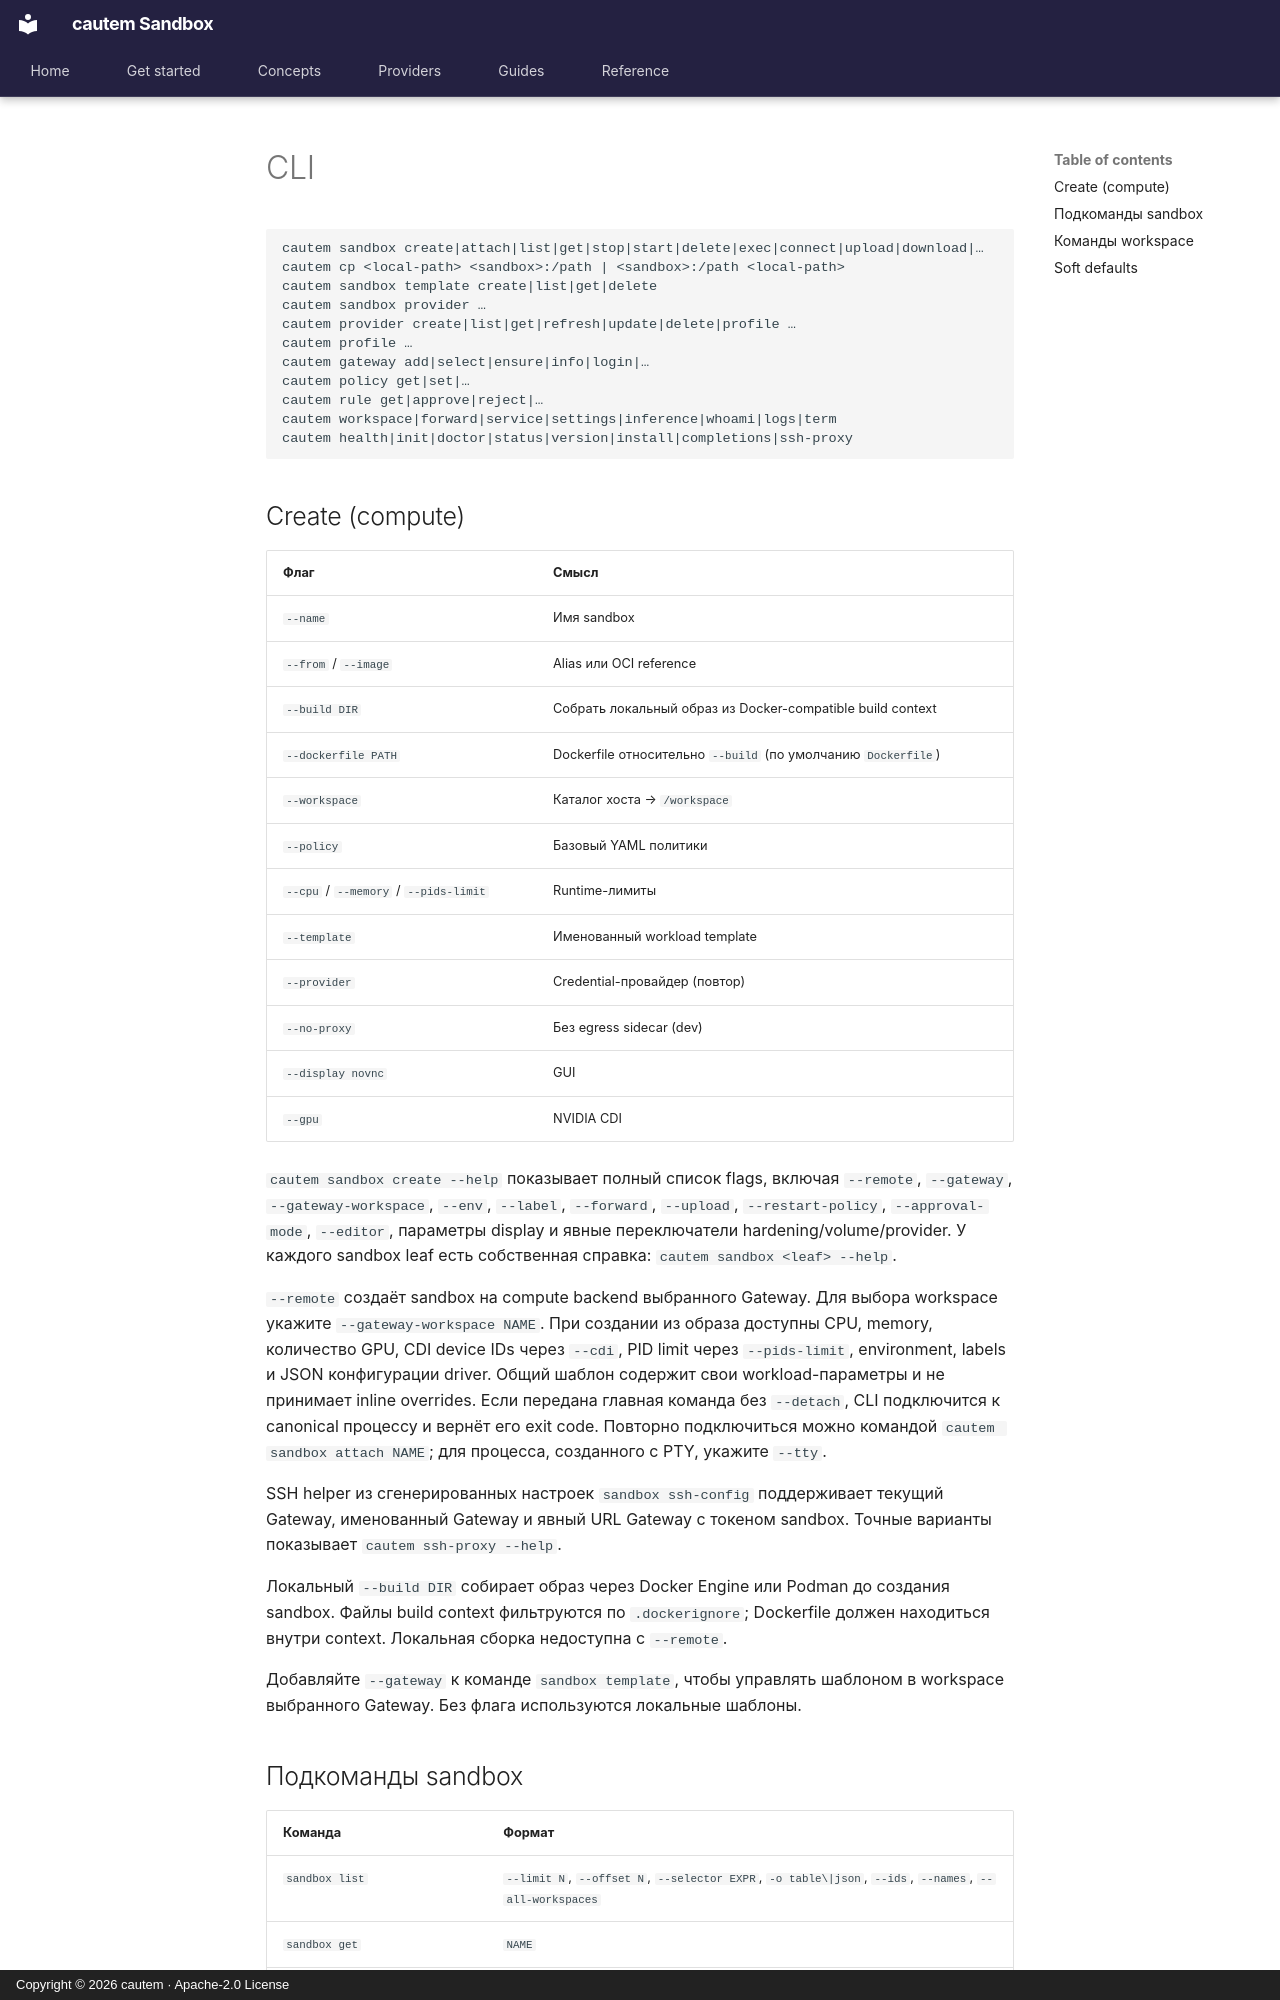

repository: cautem/cauteum-haven.github.io · page: ru/reference/cli/index.html · generator: mkdocs · copyright: Copyright © 2026 cautem · Apache-2.0 License

<!--
SPDX-FileCopyrightText: Copyright (c) 2026 cautem
SPDX-License-Identifier: Apache-2.0
-->

# CLI

```text
cautem sandbox create|attach|list|get|stop|start|delete|exec|connect|upload|download|…
cautem cp <local-path> <sandbox>:/path | <sandbox>:/path <local-path>
cautem sandbox template create|list|get|delete
cautem sandbox provider …
cautem provider create|list|get|refresh|update|delete|profile …
cautem profile …
cautem gateway add|select|ensure|info|login|…
cautem policy get|set|…
cautem rule get|approve|reject|…
cautem workspace|forward|service|settings|inference|whoami|logs|term
cautem health|init|doctor|status|version|install|completions|ssh-proxy
```

## Create (compute)

| Флаг | Смысл |
|------|-------|
| `--name` | Имя sandbox |
| `--from` / `--image` | Alias или OCI reference |
| `--build DIR` | Собрать локальный образ из Docker-compatible build context |
| `--dockerfile PATH` | Dockerfile относительно `--build` (по умолчанию `Dockerfile`) |
| `--workspace` | Каталог хоста → `/workspace` |
| `--policy` | Базовый YAML политики |
| `--cpu` / `--memory` / `--pids-limit` | Runtime-лимиты |
| `--template` | Именованный workload template |
| `--provider` | Credential-провайдер (повтор) |
| `--no-proxy` | Без egress sidecar (dev) |
| `--display novnc` | GUI |
| `--gpu` | NVIDIA CDI |

`cautem sandbox create --help` показывает полный список flags, включая
`--remote`, `--gateway`, `--gateway-workspace`, `--env`, `--label`, `--forward`,
`--upload`, `--restart-policy`, `--approval-mode`, `--editor`, параметры display
и явные переключатели hardening/volume/provider. У каждого sandbox leaf есть
собственная справка: `cautem sandbox <leaf> --help`.

`--remote` создаёт sandbox на compute backend выбранного Gateway. Для выбора
workspace укажите `--gateway-workspace NAME`. При создании из образа доступны
CPU, memory, количество GPU, CDI device IDs через `--cdi`, PID limit через
`--pids-limit`, environment, labels и JSON конфигурации driver.
Общий шаблон содержит свои workload-параметры и не принимает inline overrides.
Если передана главная команда без `--detach`, CLI подключится к canonical
процессу и вернёт его exit code. Повторно подключиться можно командой
`cautem sandbox attach NAME`; для процесса, созданного с PTY, укажите `--tty`.

SSH helper из сгенерированных настроек `sandbox ssh-config` поддерживает
текущий Gateway, именованный Gateway и явный URL Gateway с токеном sandbox.
Точные варианты показывает `cautem ssh-proxy --help`.

Локальный `--build DIR` собирает образ через Docker Engine или Podman до
создания sandbox. Файлы build context фильтруются по `.dockerignore`; Dockerfile
должен находиться внутри context. Локальная сборка недоступна с `--remote`.

Добавляйте `--gateway` к команде `sandbox template`, чтобы управлять шаблоном
в workspace выбранного Gateway. Без флага используются локальные шаблоны.
